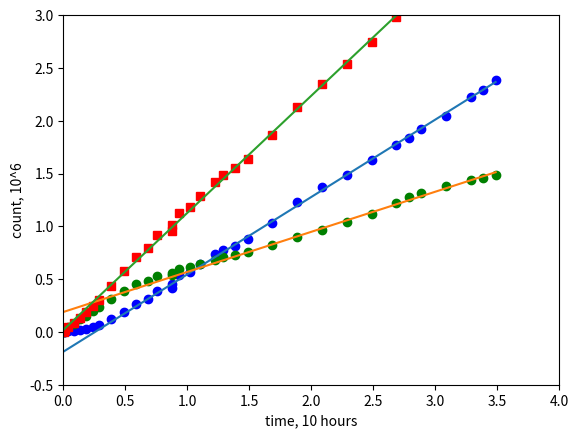

Reproduce this figure in Python.
from datetime import datetime
import matplotlib.pyplot as plt
import numpy as np

# date, hits * 1e3, mis * 1e3
short_term_raw_data = [
    (datetime(2020, 2, 17, 15,  9),   0,   1),
    (datetime(2020, 2, 17, 15, 18),   1,  18),
    (datetime(2020, 2, 17, 15, 30),   4,  42),
    (datetime(2020, 2, 17, 16,  0),   8,  72),
    (datetime(2020, 2, 17, 16, 30),  17, 119),
    (datetime(2020, 2, 17, 17,  0),  30, 155),
    (datetime(2020, 2, 17, 17, 30),  48, 195),
    (datetime(2020, 2, 17, 18,  0),  69, 235),
    (datetime(2020, 2, 17, 19,  0), 123, 315),
    (datetime(2020, 2, 17, 20,  0), 184, 389),
    (datetime(2020, 2, 17, 21,  0), 260, 451),
    (datetime(2020, 2, 17, 22,  0), 314, 484),
    (datetime(2020, 2, 17, 22, 40), 392, 530),
    (datetime(2020, 2, 17, 23, 52), 412, 540),
    (datetime(2020, 2, 17, 23, 55), 455, 558),
    (datetime(2020, 2, 18,  0, 30), 535, 593),
    (datetime(2020, 2, 18,  1, 20), 566, 616),
    (datetime(2020, 2, 18,  2, 10), 646, 644),
    (datetime(2020, 2, 18,  3, 20), 736, 680),
    (datetime(2020, 2, 18,  4, 0),  774, 711),
    (datetime(2020, 2, 18,  5, 0),  817, 731)
]

# date, hits * 1e3, mis * 1e3
long_term_raw_data = [
    (datetime(2020, 2, 18,  6, 0),  878,  757),
    (datetime(2020, 2, 18,  8, 0), 1036,  826),
    (datetime(2020, 2, 18, 10, 0), 1231,  901),
    (datetime(2020, 2, 18, 12, 0), 1375,  969),
    (datetime(2020, 2, 18, 14, 0), 1490, 1043),
    (datetime(2020, 2, 18, 16, 0), 1632, 1117),
    (datetime(2020, 2, 18, 18, 0), 1766, 1219),
    (datetime(2020, 2, 18, 19, 0), 1838, 1273),
    (datetime(2020, 2, 18, 20, 0), 1921, 1320),
    (datetime(2020, 2, 18, 22, 0), 2049, 1378),
    (datetime(2020, 2, 19,  0, 0), 2229, 1438),
    (datetime(2020, 2, 19,  1, 0), 2294, 1457),
    (datetime(2020, 2, 19,  2, 0), 2388, 1484)]

''' below cache size exeeds

    (datetime(2020, 2, 19,  4, 0), 2573, 1520),
    (datetime(2020, 2, 19,  6, 0), 2698, 1551),
    (datetime(2020, 2, 19,  8, 0), 2935, 1596),
    (datetime(2020, 2, 19, 10, 0), 3094, 1629),
    (datetime(2020, 2, 19, 12, 0), 3301, 1678),
    (datetime(2020, 2, 19, 14, 0), 3550, 1781),
    (datetime(2020, 2, 19, 16, 0), 3673, 1856),
    (datetime(2020, 2, 19, 18, 0), 3818, 1967),
    (datetime(2020, 2, 19, 20, 0), 3930, 2108),
    (datetime(2020, 2, 19, 22, 0), 4045, 2251),
    (datetime(2020, 2, 20,  0, 0), 4169, 2369),
    (datetime(2020, 2, 20,  2, 0), 4278, 2438),
    (datetime(2020, 2, 20,  4, 0), 4453, 2530),
    (datetime(2020, 2, 20,  6, 0), 4614, 2607),
    (datetime(2020, 2, 20,  8, 0), 4782, 2683),
    (datetime(2020, 2, 20, 10, 0), 4959, 2785),
    (datetime(2020, 2, 20, 12, 0), 5103, 2876)
]
'''

short_term_size = len(short_term_raw_data)
long_term_size  = len(long_term_raw_data)
size            = short_term_size + long_term_size

raw_data = short_term_raw_data + long_term_raw_data

t0 = datetime(2020, 2, 17, 15, 8, 30)


def to_hours(dt):
    return dt.days*24 + dt.seconds/3600


long_term_time = [to_hours(r[0] - t0) / 10.0 for r in long_term_raw_data]
long_term_hits = [r[1] / 1000.0 for r in long_term_raw_data]
long_term_miss = [r[2] / 1000.0 for r in long_term_raw_data]
long_term_n    = [long_term_hits[i] + long_term_miss[i] for i in np.arange(long_term_size)]

time = [to_hours(r[0] - t0) / 10.0 for r in raw_data]
hits = [r[1] / 1000.0 for r in raw_data]
miss = [r[2] / 1000.0 for r in raw_data]
n    = [hits[i] + miss[i] for i in np.arange(size)]

A = np.vstack([long_term_time, np.ones(len(long_term_time))]).T
lambda_h_start_0, H_star_0 = np.linalg.lstsq(A, long_term_hits, rcond=None)[0]
print("lambda_h_start_0 = {0:.4}, H_star_0 = {1:.3}".format(lambda_h_start_0, H_star_0))

A = np.vstack([long_term_time, np.ones(len(long_term_time))]).T
lambda_s_start_0, S_star_0 = np.linalg.lstsq(A, long_term_miss, rcond=None)[0]
print("lambda_s_start_0 = {0:.4}, S_star_0 =  {1:.3}".format(lambda_s_start_0, S_star_0))

A = np.vstack([time, np.ones(len(time))]).T
lambda_n, n_0 = np.linalg.lstsq(A, n, rcond=None)[0]
print("lambda_n         = {0:.4},  n_0      =  {1:.3}".format(lambda_n, n_0))

plt.plot(time, hits, 'ro', color ='b')
plt.plot(time, miss, 'ro', color ='g')
plt.plot(time, n,    'bs', color ='r')

"""
dH = 0.05
H_star_0 = H_star_0 - dH
S_star_0 = S_star_0 + dH
"""

print("corrected H_star_0 = {0:.3}".format(H_star_0))
print("corrected S_star_0 = {0:.3}".format(S_star_0))

plt.plot(time, [lambda_h_start_0 * t + H_star_0 for t in time])
plt.plot(time, [lambda_s_start_0 * t + S_star_0 for t in time])
plt.plot(time, [lambda_n * t + n_0 for t in time])

# plt.xlim(left   =  0.0)
# plt.ylim(bottom = -0.5)

plt.xlim(left   =  0.0, right = 4)
plt.ylim(bottom = -0.5, top   = 3)

plt.xlabel('time, 10 hours')
plt.ylabel('count, 10^6')
plt.show()